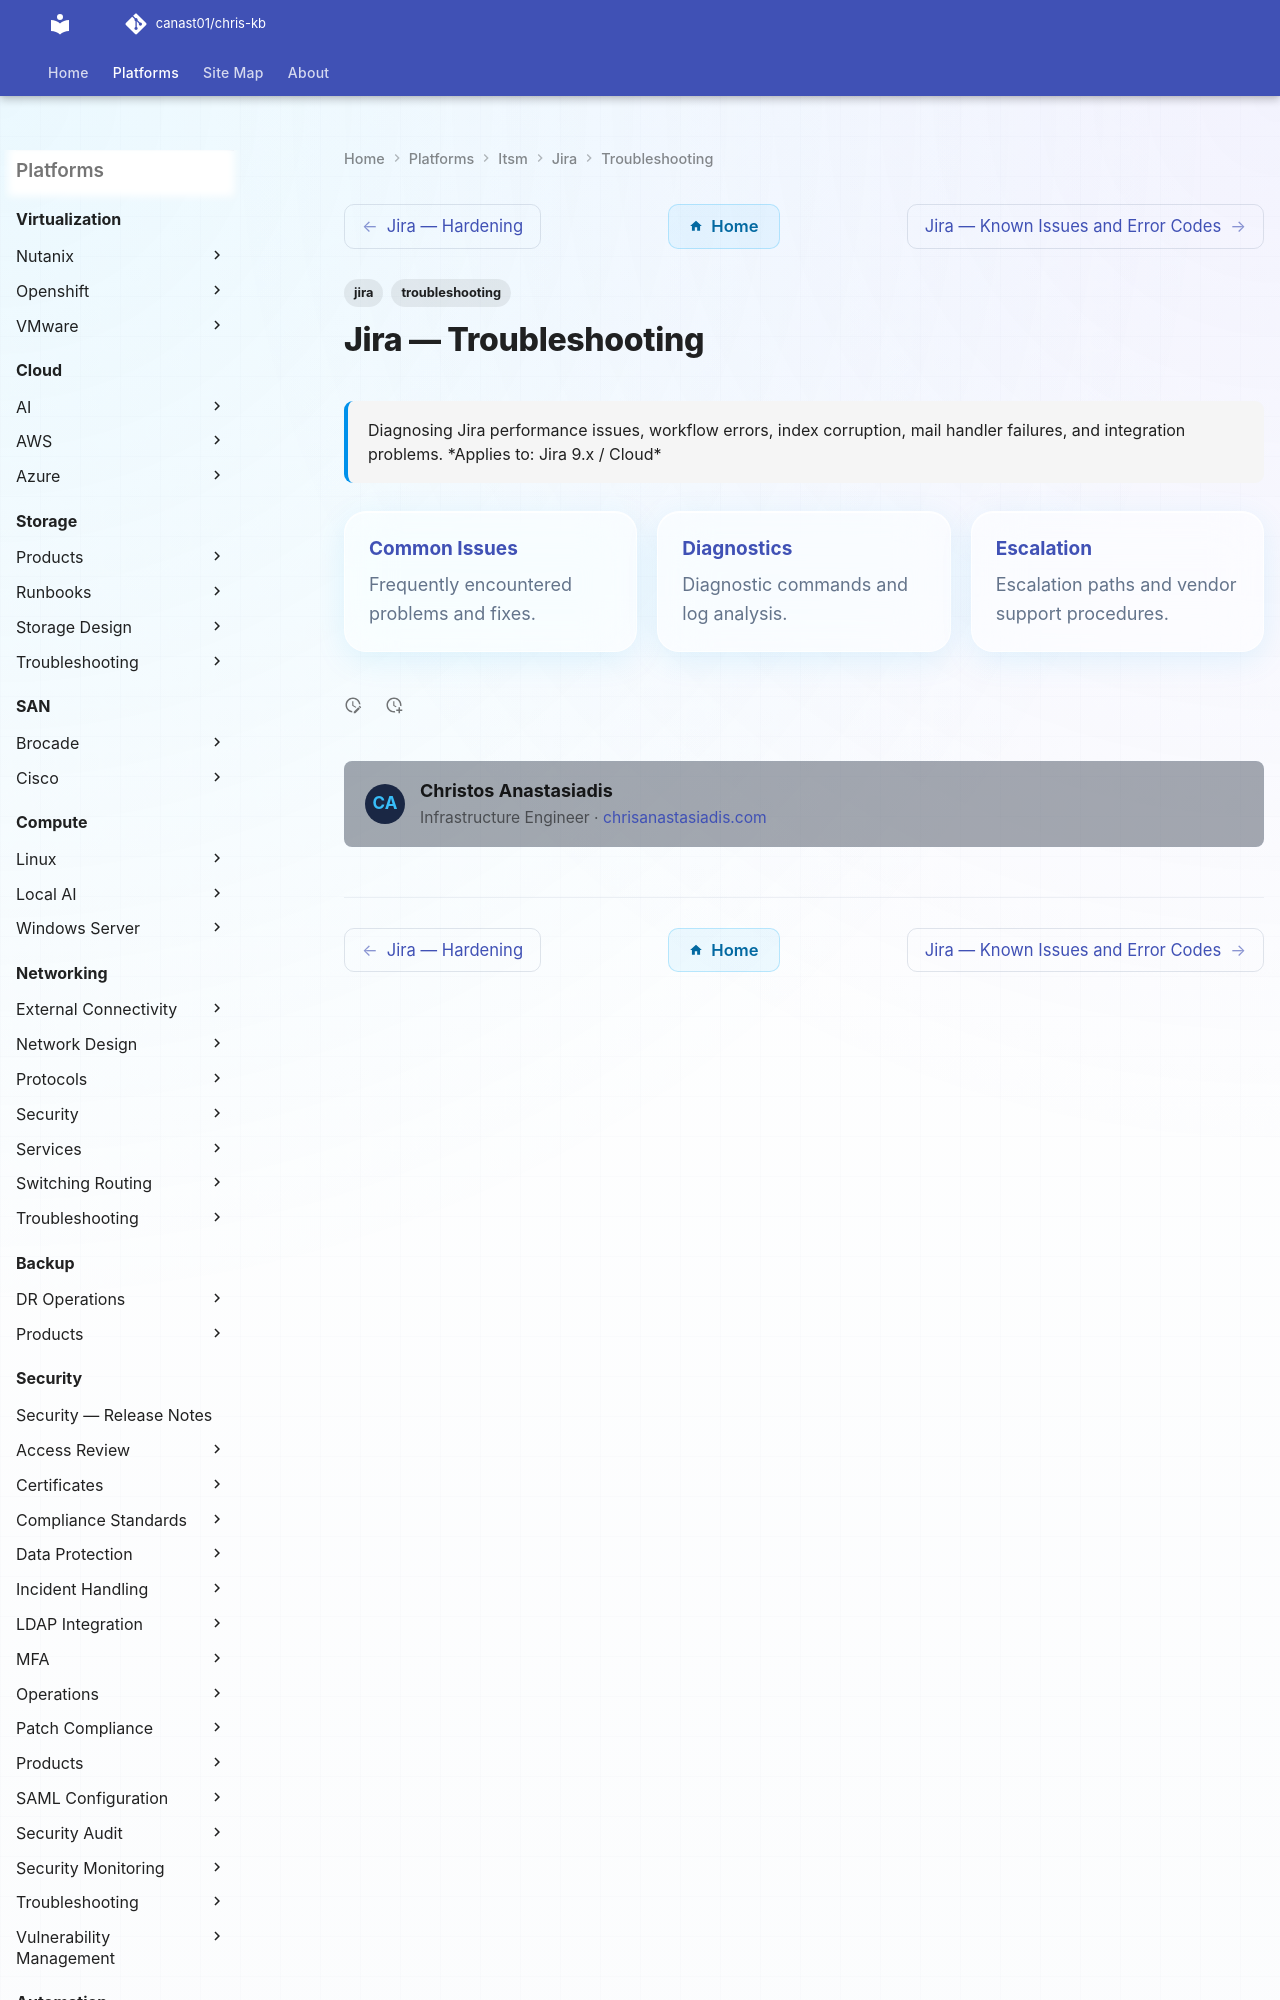

repository: canast01/chris-kb · page: itsm/jira/troubleshooting/index.html · generator: mkdocs

---
tags:
  - jira
  - troubleshooting
search:
  boost: 1.5
description: "Diagnosing Jira performance issues, workflow errors, index corruption, mail handler failures, and integration problems."
---
# Jira — Troubleshooting

<div class="kb-summary">
Diagnosing Jira performance issues, workflow errors, index corruption, mail handler failures, and integration problems.

*Applies to: Jira 9.x / Cloud*
</div>
